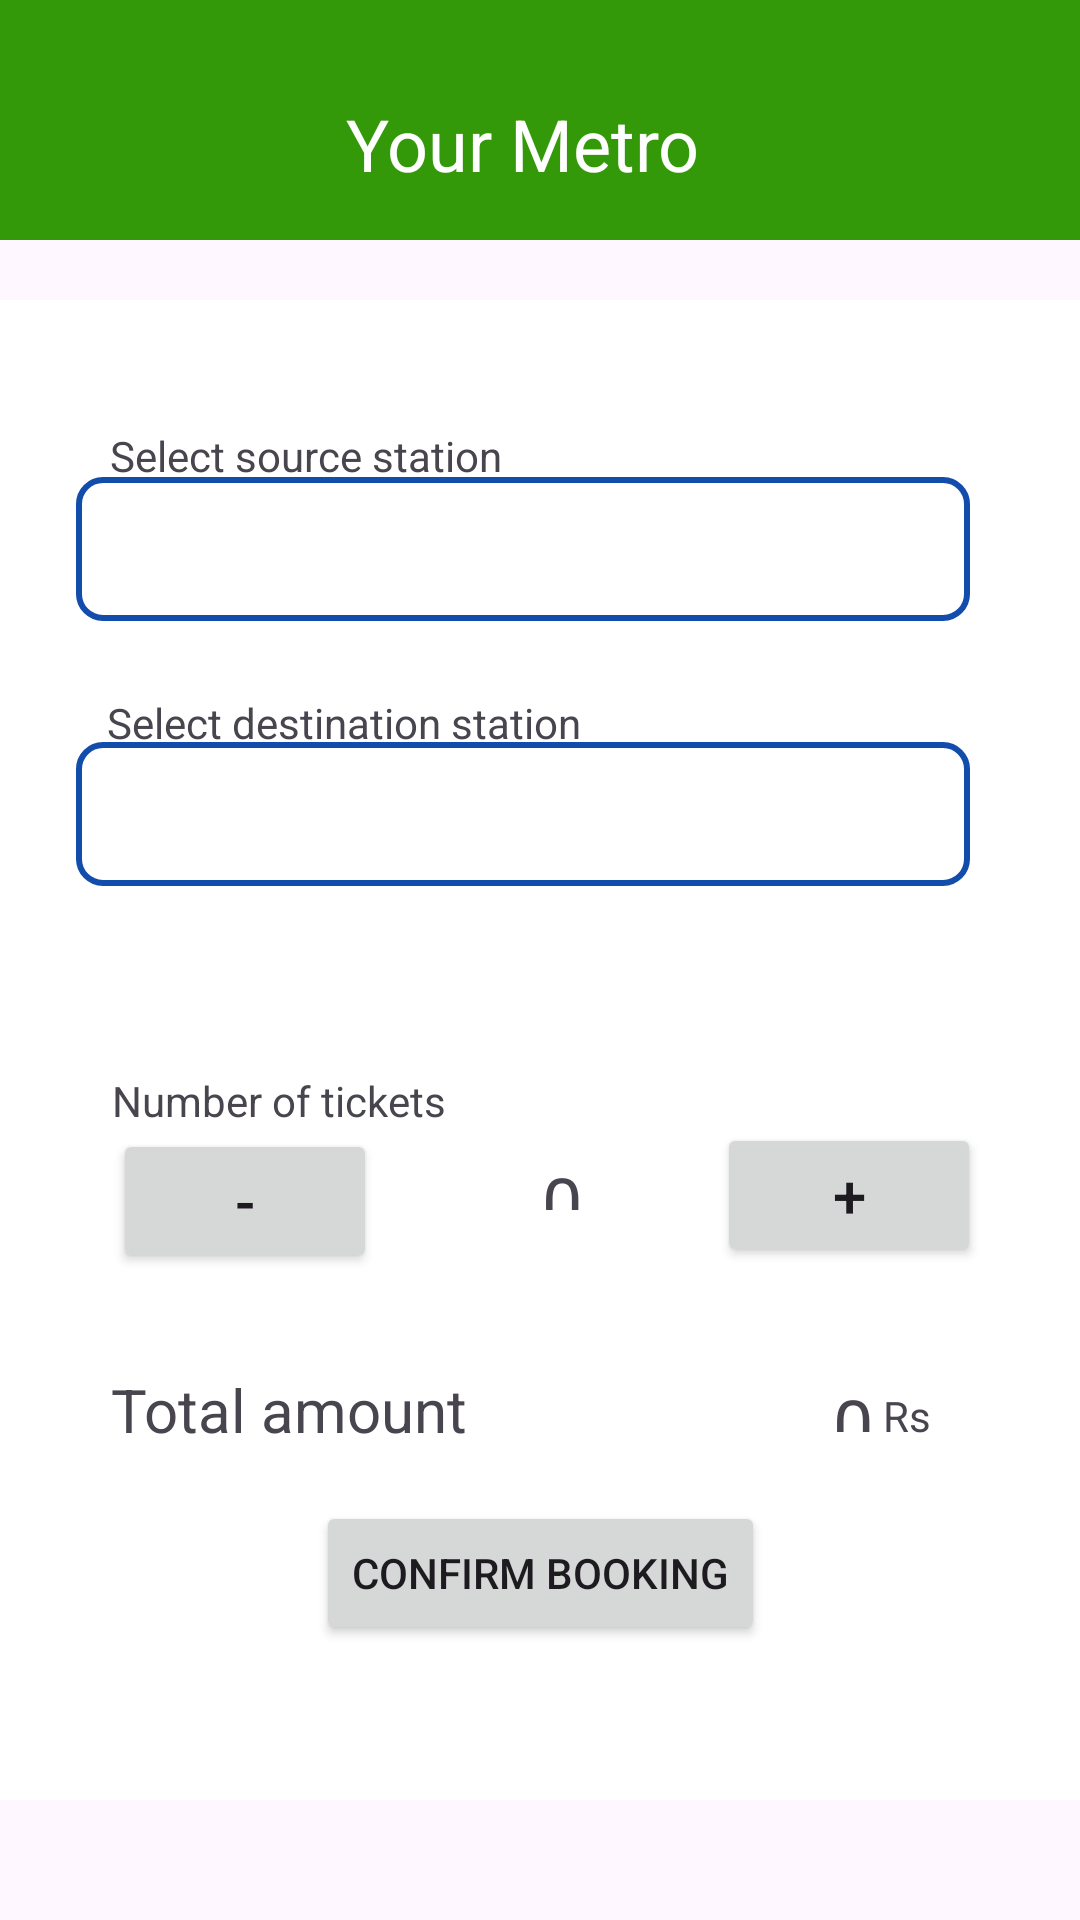

Write the Android layout XML for this screen, with the resource values it uses.
<!-- AndroidManifest.xml: application theme Theme.FirebaseMyMetro -->
<!-- res/layout/activity_ticket_booking.xml -->
<?xml version="1.0" encoding="utf-8"?>
<ScrollView xmlns:android="http://schemas.android.com/apk/res/android"
    xmlns:app="http://schemas.android.com/apk/res-auto"
    xmlns:tools="http://schemas.android.com/tools"
    android:layout_width="match_parent"
    android:layout_height="match_parent">

    <RelativeLayout
        android:layout_width="match_parent"
        android:layout_height="match_parent">

        <androidx.constraintlayout.widget.ConstraintLayout
            android:layout_width="match_parent"
            android:layout_height="80dp"
            android:background="@color/green"
            tools:context=".activities.ShortestRouteActivity">

            <ImageView
                android:id="@+id/imageView"
                android:layout_width="60dp"
                android:layout_height="60dp"
                android:layout_marginTop="16dp"
                android:src="@drawable/main_logo"
                app:layout_constraintEnd_toEndOf="parent"
                app:layout_constraintHorizontal_bias="0.045"
                app:layout_constraintStart_toStartOf="parent"
                app:layout_constraintTop_toTopOf="parent" />

            <ImageView
                android:id="@+id/imageView2"
                android:layout_width="20dp"
                android:layout_height="20dp"
                android:layout_marginTop="32dp"
                android:src="@drawable/notification"
                app:layout_constraintEnd_toEndOf="parent"
                app:layout_constraintHorizontal_bias="0.92"
                app:layout_constraintStart_toStartOf="parent"
                app:layout_constraintTop_toTopOf="parent" />

            <TextView
                android:id="@+id/textView"
                android:layout_width="200dp"
                android:layout_height="wrap_content"
                android:gravity="center"
                android:text="Your Metro"
                android:textColor="@color/white"
                android:textFontWeight="@integer/material_motion_duration_medium_2"
                android:textSize="24sp"
                app:layout_constraintBottom_toBottomOf="parent"
                app:layout_constraintEnd_toStartOf="@+id/imageView2"
                app:layout_constraintHorizontal_bias="0.656"
                app:layout_constraintStart_toStartOf="parent"
                app:layout_constraintTop_toTopOf="parent"
                app:layout_constraintVertical_bias="0.666" />

        </androidx.constraintlayout.widget.ConstraintLayout>


        <androidx.constraintlayout.widget.ConstraintLayout
            android:layout_width="match_parent"
            android:layout_height="500dp"
            android:layout_marginTop="100dp"
            android:background="@color/white"
            tools:context=".activities.ShortestRouteActivity">

            <Spinner
                android:id="@+id/source"
                android:layout_width="300dp"
                android:layout_height="50dp"
                android:background="@drawable/spinner_border"
                app:layout_constraintBottom_toBottomOf="parent"
                app:layout_constraintEnd_toEndOf="parent"
                app:layout_constraintHorizontal_bias="0.405"
                app:layout_constraintStart_toStartOf="parent"
                app:layout_constraintTop_toTopOf="parent"
                app:layout_constraintVertical_bias="0.129" />

            <Spinner
                android:id="@+id/destination"
                android:layout_width="300dp"
                android:layout_height="50dp"
                android:background="@drawable/spinner_border"
                app:layout_constraintBottom_toBottomOf="parent"
                app:layout_constraintEnd_toEndOf="parent"
                app:layout_constraintHorizontal_bias="0.405"
                app:layout_constraintStart_toStartOf="parent"
                app:layout_constraintTop_toTopOf="parent"
                app:layout_constraintVertical_bias="0.325" />

            <TextView
                android:id="@+id/textView2"
                android:layout_width="wrap_content"
                android:layout_height="wrap_content"
                android:text="Select source station"
                app:layout_constraintBottom_toBottomOf="parent"
                app:layout_constraintEnd_toEndOf="parent"
                app:layout_constraintHorizontal_bias="0.16"
                app:layout_constraintStart_toStartOf="parent"
                app:layout_constraintTop_toTopOf="parent"
                app:layout_constraintVertical_bias="0.088" />

            <TextView
                android:id="@+id/textView3"
                android:layout_width="wrap_content"
                android:layout_height="wrap_content"
                android:text="Select destination station"
                app:layout_constraintBottom_toBottomOf="parent"
                app:layout_constraintEnd_toEndOf="parent"
                app:layout_constraintHorizontal_bias="0.177"
                app:layout_constraintStart_toStartOf="parent"
                app:layout_constraintTop_toTopOf="@+id/textView2"
                app:layout_constraintVertical_bias="0.203" />


            <TextView
                android:id="@+id/textView4"
                android:layout_width="wrap_content"
                android:layout_height="wrap_content"
                android:layout_marginTop="67dp"
                android:text="Number of tickets"
                app:layout_constraintBottom_toTopOf="@+id/buttonMinus"
                app:layout_constraintEnd_toEndOf="parent"
                app:layout_constraintHorizontal_bias="0.15"
                app:layout_constraintStart_toStartOf="parent"
                app:layout_constraintTop_toTopOf="@+id/destination"
                app:layout_constraintVertical_bias="1.0" />

            <Button
                android:id="@+id/buttonMinus"
                android:layout_width="wrap_content"
                android:layout_height="wrap_content"
                android:layout_centerVertical="true"
                android:layout_marginTop="80dp"
                android:onClick="decreaseNumber"
                android:text="-"
                android:textSize="20sp"
                app:layout_constraintBottom_toTopOf="@+id/button"
                app:layout_constraintEnd_toEndOf="parent"
                app:layout_constraintHorizontal_bias="0.139"
                app:layout_constraintStart_toStartOf="parent"
                app:layout_constraintTop_toBottomOf="@+id/destination"
                app:layout_constraintVertical_bias="0.326"
                tools:ignore="MissingConstraints" />

            <TextView
                android:id="@+id/textNumber"
                android:layout_width="19dp"
                android:layout_height="19dp"
                android:layout_centerVertical="true"
                android:layout_marginTop="88dp"
                android:layout_toStartOf="@+id/buttonPlus"
                android:layout_toEndOf="@id/buttonMinus"
                android:gravity="center"
                android:text="0"
                android:textSize="24sp"
                app:layout_constraintBottom_toTopOf="@+id/button"
                app:layout_constraintEnd_toEndOf="parent"
                app:layout_constraintHorizontal_bias="0.243"
                app:layout_constraintStart_toEndOf="@+id/buttonMinus"
                app:layout_constraintTop_toBottomOf="@+id/destination"
                app:layout_constraintVertical_bias="0.458"
                tools:ignore="MissingConstraints" />


            <Button
                android:id="@+id/buttonPlus"
                android:layout_width="wrap_content"
                android:layout_height="wrap_content"
                android:layout_alignParentEnd="true"
                android:layout_centerVertical="true"
                android:layout_marginStart="16dp"
                android:layout_marginTop="128dp"
                android:onClick="increaseNumber"
                android:text="+"
                android:textSize="20sp"
                app:layout_constraintBottom_toTopOf="@+id/button"
                app:layout_constraintEnd_toEndOf="parent"
                app:layout_constraintHorizontal_bias="0.576"
                app:layout_constraintStart_toStartOf="@+id/textNumber"
                app:layout_constraintTop_toTopOf="@+id/destination"
                app:layout_constraintVertical_bias="0.176"
                tools:ignore="MissingConstraints" />

            <TextView
                android:id="@+id/totalAmount"
                android:layout_width="wrap_content"
                android:layout_height="wrap_content"
                android:layout_marginTop="32dp"
                android:layout_marginBottom="27dp"
                android:text="Total amount"
                android:textSize="20sp"
                app:layout_constraintBottom_toTopOf="@+id/button"
                app:layout_constraintEnd_toEndOf="parent"
                app:layout_constraintHorizontal_bias="0.154"
                app:layout_constraintStart_toStartOf="parent"
                app:layout_constraintTop_toBottomOf="@+id/buttonMinus"
                app:layout_constraintVertical_bias="0.0"
                tools:ignore="MissingConstraints" />

            <TextView
                android:id="@+id/totalAmountNumber"
                android:layout_width="19dp"
                android:layout_height="19dp"
                android:layout_centerVertical="true"
                android:layout_marginTop="36dp"
                android:layout_marginBottom="39dp"
                android:layout_toStartOf="@+id/buttonPlus"
                android:layout_toEndOf="@id/buttonMinus"
                android:gravity="center"
                android:text="0"
                android:textSize="24sp"
                app:layout_constraintBottom_toTopOf="@+id/button"
                app:layout_constraintEnd_toEndOf="parent"
                app:layout_constraintHorizontal_bias="0.644"
                app:layout_constraintStart_toEndOf="@+id/totalAmount"
                app:layout_constraintTop_toBottomOf="@+id/buttonPlus"
                app:layout_constraintVertical_bias="1.0"
                tools:ignore="MissingConstraints" />

            <TextView
                android:id="@+id/rs"
                android:layout_width="19dp"
                android:layout_height="16dp"
                android:layout_centerVertical="true"
                android:layout_marginStart="18dp"
                android:layout_marginTop="40dp"
                android:layout_marginBottom="39dp"
                android:layout_toStartOf="@+id/buttonPlus"
                android:layout_toEndOf="@id/buttonMinus"
                android:gravity="center"
                android:text="Rs."
                android:textSize="14sp"
                app:layout_constraintBottom_toTopOf="@+id/button"
                app:layout_constraintEnd_toEndOf="parent"
                app:layout_constraintHorizontal_bias="0.0"
                app:layout_constraintStart_toEndOf="@+id/totalAmountNumber"
                app:layout_constraintStart_toStartOf="@+id/totalAmountNumber"
                app:layout_constraintTop_toBottomOf="@+id/buttonPlus"
                app:layout_constraintVertical_bias="0.0"
                tools:ignore="MissingConstraints" />

            <Button
                android:id="@+id/confirmBtn"
                android:layout_width="wrap_content"
                android:layout_height="wrap_content"
                android:layout_marginTop="204dp"
                android:text="Confirm Booking"
                app:layout_constraintEnd_toEndOf="parent"
                app:layout_constraintStart_toStartOf="parent"
                app:layout_constraintTop_toBottomOf="@+id/destination" />

        </androidx.constraintlayout.widget.ConstraintLayout>

    </RelativeLayout>

</ScrollView>
<!-- resources referenced by this layout -->
<resources>
  <color name="green">#349909</color>
  <color name="white">#FFFFFFFF</color>
  <!-- drawable spinner_border (drawable) -->
  <?xml version="1.0" encoding="utf-8"?>
  <layer-list xmlns:android="http://schemas.android.com/apk/res/android">
      
      <item android:drawable="@color/white" />
  
      
      <item
          android:left="1dp"
          android:right="1dp"
          android:top="1dp"
          android:bottom="1dp">
          <shape android:shape="rectangle">
              <corners android:radius="8dp" />
              <stroke
                  android:width="2dp"
              android:color="@color/borderBlue" />
          </shape>
      </item>
  </layer-list>
  <style name="Theme.FirebaseMyMetro" parent="Base.Theme.FirebaseMyMetro" />
  <color name="borderBlue">#134dab</color>
  <style name="Base.Theme.FirebaseMyMetro" parent="Theme.Material3.DayNight.NoActionBar">
          
          
      </style>
</resources>
